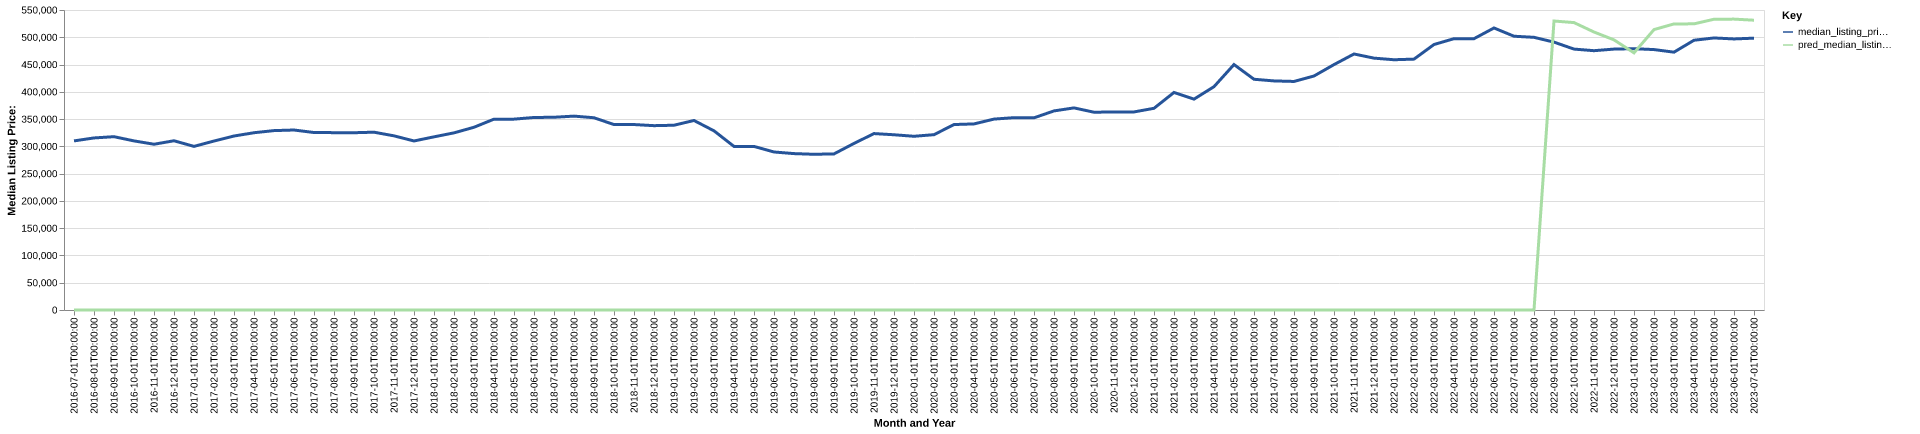

Data behind this chart, as committed beside it:
date, time_idx, median_listing_price, thirty_year_interest_rate_five, month, county_name, active_listing_count, median_days_on_market, pred_median_listing_price, month_year
2016-07-01, 0, 310000, 3.72, 7, Gainesville, GA, 1224, 66.0, 0, Jul-2016
2016-08-01, 1, 315450, 3.73, 8, Gainesville, GA, 1047, 64.0, 0, Aug-2016
2016-09-01, 2, 317750, 3.66, 9, Gainesville, GA, 1062, 68.0, 0, Sep-2016
2016-10-01, 3, 310000, 3.64, 10, Gainesville, GA, 1016, 71.0, 0, Oct-2016
2016-11-01, 4, 303895, 3.66, 11, Gainesville, GA, 975.0, 72.0, 0, Nov-2016
2016-12-01, 5, 310270, 3.48, 12, Gainesville, GA, 886.0, 78.0, 0, Dec-2016
2017-01-01, 6, 299950, 3.45, 1, Gainesville, GA, 892.0, 76.0, 0, Jan-2017
2017-02-01, 7, 309778, 3.5, 2, Gainesville, GA, 906.0, 62.0, 0, Feb-2017
2017-03-01, 8, 318975, 3.52, 3, Gainesville, GA, 922.0, 58.0, 0, Mar-2017
2017-04-01, 9, 325000, 4.03, 4, Gainesville, GA, 964.0, 58.0, 0, Apr-2017
2017-05-01, 10, 328890, 4.32, 5, Gainesville, GA, 988.0, 57.0, 0, May-2017
2017-06-01, 11, 329975, 4.2, 6, Gainesville, GA, 1008, 57.0, 0, Jun-2017
2017-07-01, 12, 325400, 4.19, 7, Gainesville, GA, 1021, 61.0, 0, Jul-2017
2017-08-01, 13, 325149, 4.3, 8, Gainesville, GA, 989.0, 65.0, 0, Aug-2017
2017-09-01, 14, 325000, 4.1, 9, Gainesville, GA, 938.0, 68.0, 0, Sep-2017
2017-10-01, 15, 325975, 4.05, 10, Gainesville, GA, 903.0, 70.0, 0, Oct-2017
2017-11-01, 16, 319288, 3.94, 11, Gainesville, GA, 948.0, 62.0, 0, Nov-2017
2017-12-01, 17, 309900, 4.03, 12, Gainesville, GA, 918.0, 61.0, 0, Dec-2017
2018-01-01, 18, 317450, 3.93, 1, Gainesville, GA, 850.0, 80.0, 0, Jan-2018
2018-02-01, 19, 324738, 3.83, 2, Gainesville, GA, 891.0, 78.0, 0, Feb-2018
2018-03-01, 20, 335025, 3.94, 3, Gainesville, GA, 913.0, 60.0, 0, Mar-2018
2018-04-01, 21, 349900, 3.95, 4, Gainesville, GA, 1018, 60.0, 0, Apr-2018
2018-05-01, 22, 349925, 3.99, 5, Gainesville, GA, 1071, 59.0, 0, May-2018
2018-06-01, 23, 352950, 4.15, 6, Gainesville, GA, 1072, 71.0, 0, Jun-2018
2018-07-01, 24, 353348, 4.4, 7, Gainesville, GA, 1075, 77.0, 0, Jul-2018
2018-08-01, 25, 355450, 4.46, 8, Gainesville, GA, 1066, 78.0, 0, Aug-2018
2018-09-01, 26, 352463, 4.58, 9, Gainesville, GA, 1075, 72.0, 0, Sep-2018
2018-10-01, 27, 339950, 4.66, 10, Gainesville, GA, 1221, 75.0, 0, Oct-2018
2018-11-01, 28, 340000, 4.62, 11, Gainesville, GA, 1174, 79.0, 0, Nov-2018
2018-12-01, 29, 337950, 4.54, 12, Gainesville, GA, 1161, 86.0, 0, Dec-2018
2019-01-01, 30, 338750, 4.6, 1, Gainesville, GA, 1087, 86.0, 0, Jan-2019
2019-02-01, 31, 347460, 4.72, 2, Gainesville, GA, 1063, 79.0, 0, Feb-2019
2019-03-01, 32, 328471, 4.9, 3, Gainesville, GA, 1213, 76.0, 0, Mar-2019
2019-04-01, 33, 299900, 4.94, 4, Gainesville, GA, 1476, 72.0, 0, Apr-2019
2019-05-01, 34, 299900, 4.75, 5, Gainesville, GA, 1519, 64.0, 0, May-2019
2019-06-01, 35, 289700, 4.51, 6, Gainesville, GA, 1549, 65.0, 0, Jun-2019
2019-07-01, 36, 286722, 4.41, 7, Gainesville, GA, 1563, 74.0, 0, Jul-2019
2019-08-01, 37, 285478, 4.41, 8, Gainesville, GA, 1550, 77.0, 0, Aug-2019
2019-09-01, 38, 286195, 4.2, 9, Gainesville, GA, 1491, 79.0, 0, Sep-2019
2019-10-01, 39, 305376, 4.14, 10, Gainesville, GA, 1236, 77.0, 0, Oct-2019
2019-11-01, 40, 323459, 3.84, 11, Gainesville, GA, 1016, 78.0, 0, Nov-2019
2019-12-01, 41, 321265, 3.81, 12, Gainesville, GA, 975.0, 80.0, 0, Dec-2019
2020-01-01, 42, 318495, 3.75, 1, Gainesville, GA, 910.0, 77.0, 0, Jan-2020
2020-02-01, 43, 321420, 3.73, 2, Gainesville, GA, 890.0, 68.0, 0, Feb-2020
2020-03-01, 44, 340005, 3.78, 3, Gainesville, GA, 949.0, 55.0, 0, Mar-2020
2020-04-01, 45, 341150, 3.75, 4, Gainesville, GA, 984.0, 59.0, 0, Apr-2020
2020-05-01, 46, 349999, 3.74, 5, Gainesville, GA, 921.0, 75.0, 0, May-2020
2020-06-01, 47, 352595, 3.72, 6, Gainesville, GA, 798.0, 82.0, 0, Jun-2020
2020-07-01, 48, 352314, 3.49, 7, Gainesville, GA, 748.0, 67.0, 0, Jul-2020
2020-08-01, 49, 365000, 3.65, 8, Gainesville, GA, 661.0, 60.0, 0, Aug-2020
2020-09-01, 50, 370525, 3.33, 9, Gainesville, GA, 592.0, 58.0, 0, Sep-2020
2020-10-01, 51, 362598, 3.28, 10, Gainesville, GA, 571.0, 52.0, 0, Oct-2020
2020-11-01, 52, 363070, 3.21, 11, Gainesville, GA, 508.0, 55.0, 0, Nov-2020
2020-12-01, 53, 363100, 3.07, 12, Gainesville, GA, 457.0, 65.0, 0, Dec-2020
2021-01-01, 54, 369778, 2.99, 1, Gainesville, GA, 374.0, 67.0, 0, Jan-2021
2021-02-01, 55, 398843, 2.93, 2, Gainesville, GA, 283.0, 46.0, 0, Feb-2021
2021-03-01, 56, 386566, 2.88, 3, Gainesville, GA, 285.0, 38.0, 0, Mar-2021
2021-04-01, 57, 409450, 2.84, 4, Gainesville, GA, 267.0, 41.0, 0, Apr-2021
2021-05-01, 58, 450000, 2.71, 5, Gainesville, GA, 279.0, 34.0, 0, May-2021
2021-06-01, 59, 423021, 2.79, 6, Gainesville, GA, 324.0, 33.0, 0, Jun-2021
... 25 more rows
